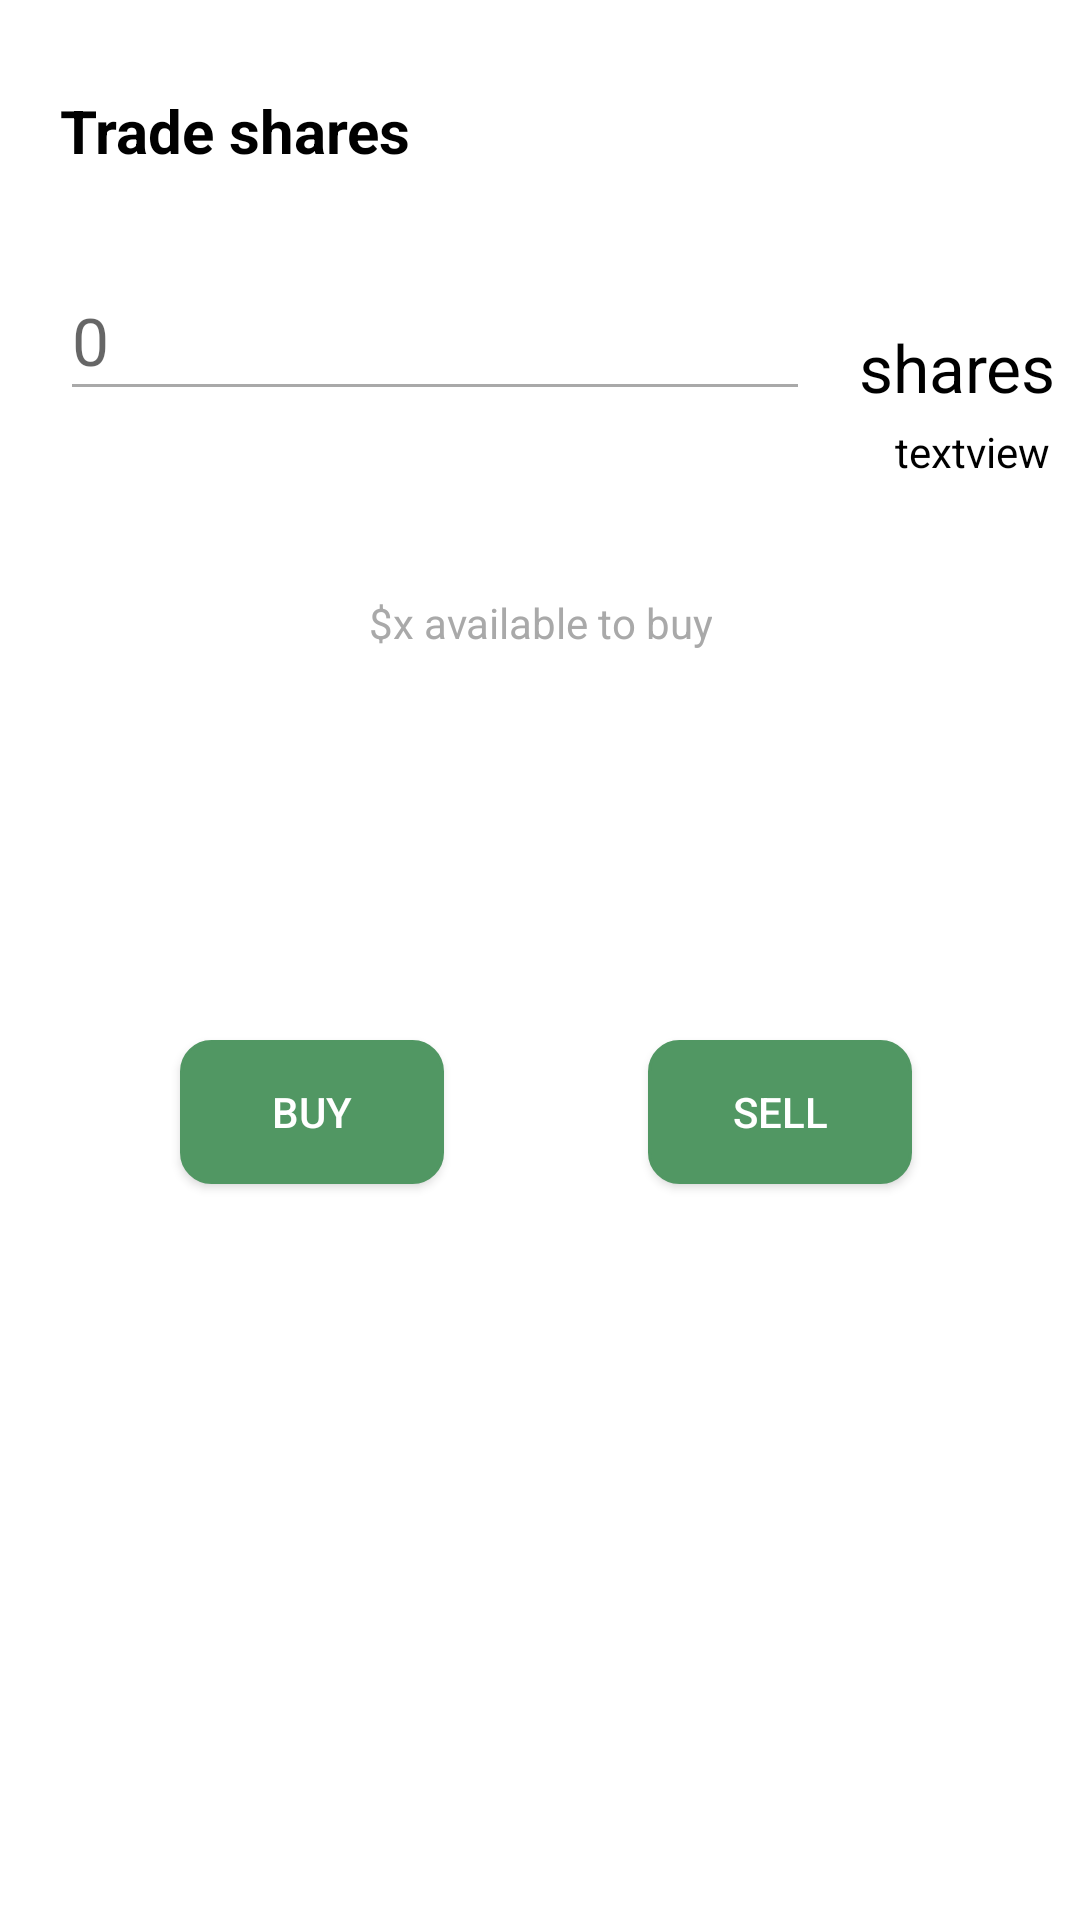

The Android layout XML behind this screen, and the referenced resources:
<!-- AndroidManifest.xml: application theme Theme.Stock_search -->
<!-- res/layout/dialog_calculations.xml -->
<?xml version="1.0" encoding="utf-8"?>
<androidx.constraintlayout.widget.ConstraintLayout
    xmlns:android="http://schemas.android.com/apk/res/android"
    xmlns:app="http://schemas.android.com/apk/res-auto"
    xmlns:tools="http://schemas.android.com/tools"
    android:layout_width="350dp"
    android:layout_centerHorizontal="true"
    android:background="@color/colorPrimary"
    android:layout_height="320dp">

    <TextView
        android:id="@+id/textTrade"
        android:layout_width="match_parent"
        android:layout_height="wrap_content"
        android:gravity="left|center_vertical"
        android:text="Trade shares"
        android:textSize="20dp"
        android:paddingRight="2dp"
        android:textColor="@color/black"
        android:layout_marginLeft="20dp"
        android:layout_marginTop="30dp"
        android:textStyle="bold"
        app:layout_constraintEnd_toEndOf="parent"
        app:layout_constraintStart_toStartOf="parent"
        app:layout_constraintTop_toTopOf="parent" />

    <EditText
        android:id="@+id/trade_input"
        android:layout_width="250dp"
        android:layout_height="50dp"
        android:layout_marginStart="20dp"
        android:layout_marginLeft="20dp"
        android:textSize="22dp"
        android:hint="0"
        android:textColor="@color/grey"
        android:backgroundTint="@color/grey"
        android:ems="10"
        android:layout_marginTop="30dp"
        android:inputType="numberDecimal"
        app:layout_constraintStart_toStartOf="parent"
        app:layout_constraintTop_toBottomOf="@+id/textTrade" />

    <TextView
        android:id="@+id/textTrade2"
        android:layout_width="wrap_content"
        android:layout_height="50dp"
        android:layout_marginEnd="8dp"
        android:layout_marginRight="8dp"
        android:gravity="bottom"
        android:text="shares"
        android:textSize="22dp"
        android:layout_marginTop="30dp"
        android:textColor="@color/black"
        app:layout_constraintBottom_toTopOf="@+id/textTrade3"
        app:layout_constraintEnd_toEndOf="parent"
        app:layout_constraintTop_toBottomOf="@+id/textTrade"
        app:layout_constraintVertical_bias="0.0"
        tools:ignore="MissingConstraints" />

    <TextView
        android:id="@+id/textTrade3"
        android:layout_width="match_parent"
        android:layout_height="wrap_content"
        android:layout_marginLeft="20dp"
        android:layout_marginTop="4dp"
        android:layout_marginRight="10dp"
        android:gravity="right"
        android:text="textview"
        android:textColor="@color/black"
        app:layout_constraintEnd_toEndOf="parent"
        app:layout_constraintHorizontal_bias="1.0"
        app:layout_constraintStart_toStartOf="parent"
        app:layout_constraintTop_toBottomOf="@+id/trade_input" />

    <TextView
        android:id="@+id/textTrade4"
        android:layout_width="wrap_content"
        android:layout_height="wrap_content"
        android:layout_marginTop="38dp"
        android:gravity="center"
        android:text="$x available to buy"
        app:layout_constraintEnd_toEndOf="parent"
        app:layout_constraintStart_toStartOf="parent"
        android:textColor="@color/grey"
        app:layout_constraintTop_toBottomOf="@+id/textTrade3" />

    <Button
        android:id="@+id/buy_button"
        android:layout_width="wrap_content"
        android:layout_height="48dp"
        android:layout_marginStart="60dp"
        android:layout_marginLeft="60dp"
        android:background="@drawable/rounded_corners"
        android:text="Buy"
        android:textColor="@color/colorPrimary"
        app:layout_constraintBottom_toBottomOf="parent"
        app:layout_constraintStart_toStartOf="parent"
        app:layout_constraintTop_toBottomOf="@+id/textTrade4"
        app:layout_constraintVertical_bias="0.346" />

    <Button
        android:id="@+id/sell_button"
        android:layout_width="wrap_content"
        android:layout_height="48dp"
        android:layout_marginEnd="56dp"
        android:layout_marginRight="56dp"
        android:background="@drawable/rounded_corners"
        android:text="Sell"
        android:textColor="@color/colorPrimary"
        app:layout_constraintBottom_toBottomOf="parent"
        app:layout_constraintEnd_toEndOf="parent"
        app:layout_constraintTop_toBottomOf="@+id/textTrade4"
        app:layout_constraintVertical_bias="0.346"
        />


</androidx.constraintlayout.widget.ConstraintLayout>
<!-- resources referenced by this layout -->
<resources>
  <color name="black">#000000</color>
  <color name="colorPrimary">#FFFFFF</color>
  <color name="grey">#A9A9A9</color>
  <!-- drawable rounded_corners (drawable) -->
  <?xml version="1.0" encoding="utf-8"?>
  <shape xmlns:android="http://schemas.android.com/apk/res/android">
      <solid android:color="@color/green"/>
  
      <stroke android:width="1dp"
          android:color="@color/green"
          />
  
      <padding android:left="1dp"
          android:top="1dp"
          android:right="1dp"
          android:bottom="1dp"
          />
  
      <corners android:bottomRightRadius="10dp" android:bottomLeftRadius="10dp"
          android:topLeftRadius="10dp" android:topRightRadius="10dp"/>
  </shape>
  <style name="Theme.Stock_search" parent="Theme.MaterialComponents.Light.NoActionBar">
          
          <item name="colorPrimary">@color/colorPrimary</item>
          <item name="colorPrimaryVariant">@color/colorPrimary</item>
          <item name="colorOnPrimary">@color/colorPrimary</item>
          
  
  
          <item name="colorOnSecondary">@color/black</item>
          
          <item name="android:statusBarColor" tools:targetApi="l">@color/colorPrimary</item>
          <item name="android:actionMenuTextColor">@color/colorPrimary</item>
          
      </style>
  <color name="green">#519763</color>
</resources>
